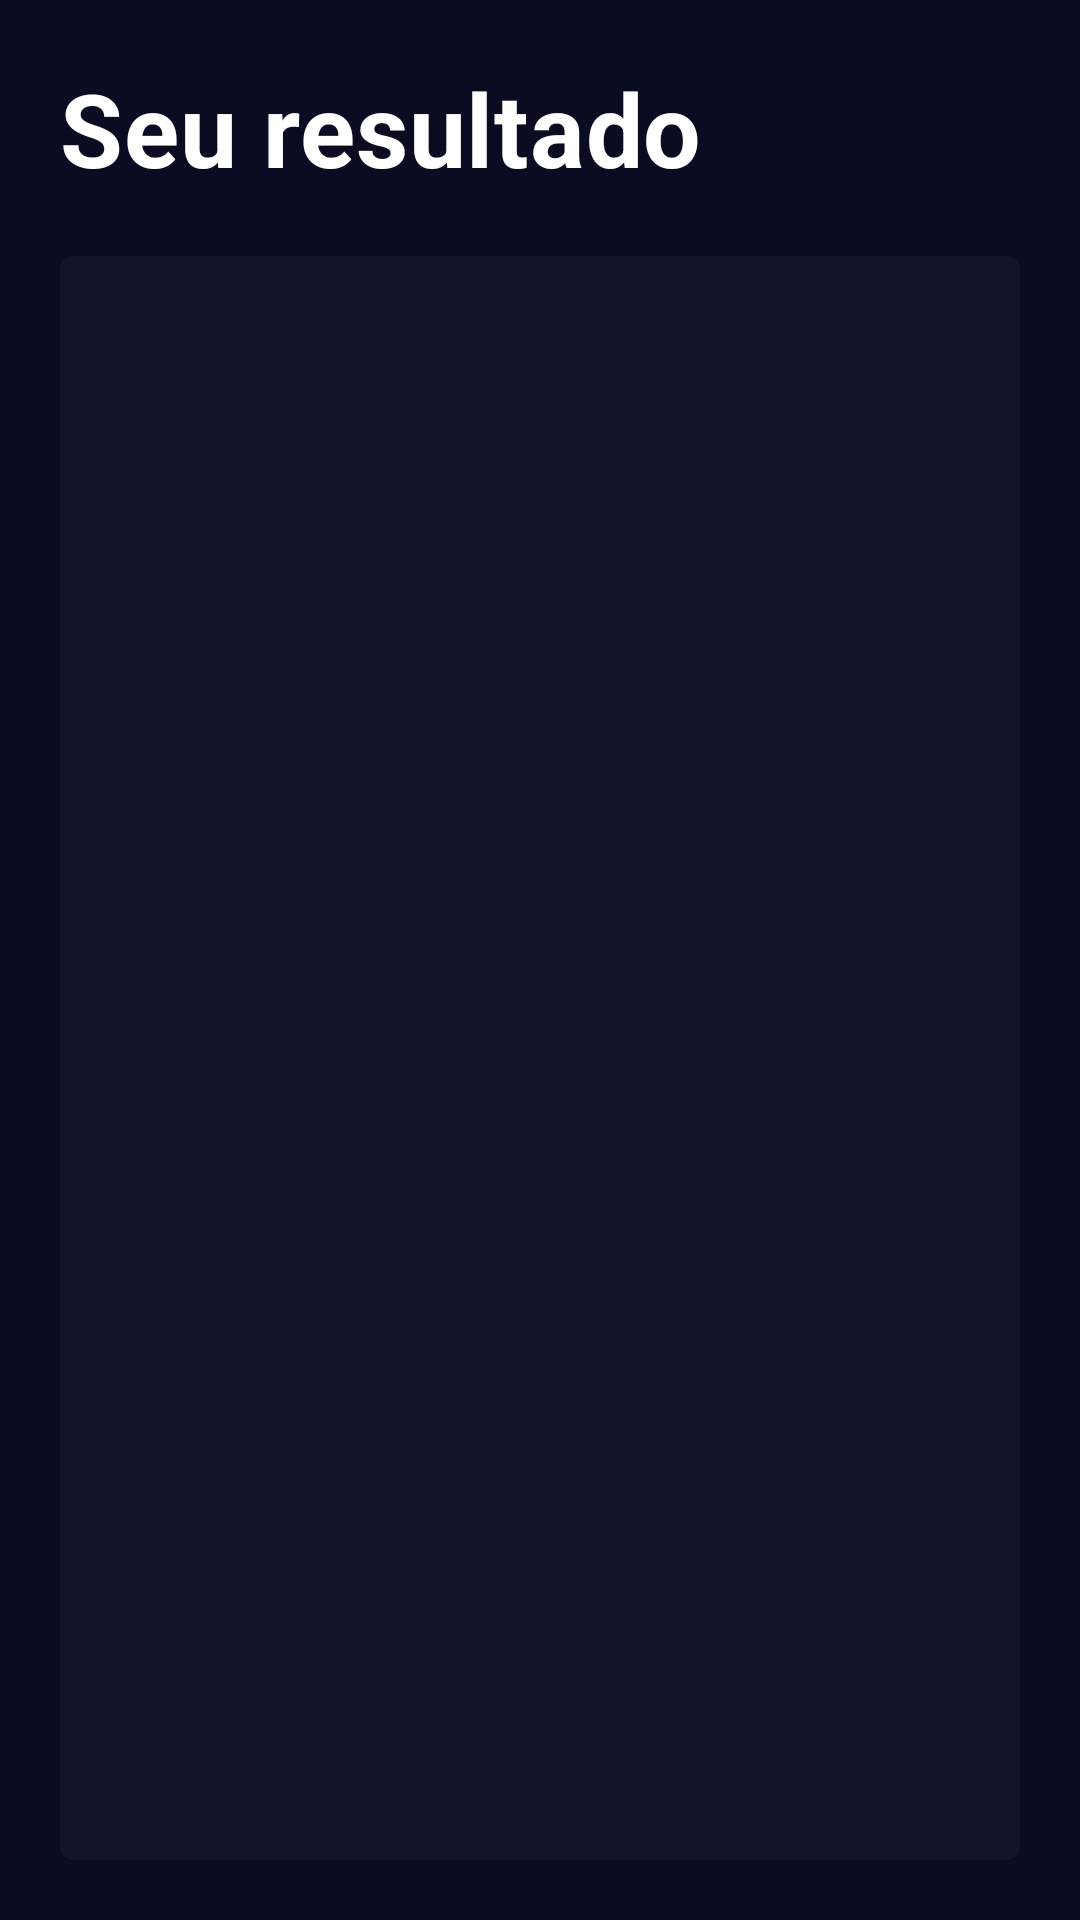

Write the Android layout XML for this screen, with the resource values it uses.
<!-- AndroidManifest.xml: application theme Theme.CalculadoraDeIMC -->
<!-- res/layout/activity_result.xml -->
<?xml version="1.0" encoding="utf-8"?>
<androidx.constraintlayout.widget.ConstraintLayout xmlns:android="http://schemas.android.com/apk/res/android"
    xmlns:app="http://schemas.android.com/apk/res-auto"
    xmlns:tools="http://schemas.android.com/tools"
    android:layout_width="match_parent"
    android:layout_height="match_parent"
    android:padding="20dp"
    tools:context=".ResultActivity">

    <TextView
        android:id="@+id/textView"
        android:layout_width="wrap_content"
        android:layout_height="wrap_content"
        android:text="@string/seu_resultado"
        android:textAppearance="@style/TextAppearance.MaterialComponents.Headline4"
        android:textColor="@color/white"
        android:textStyle="bold"
        app:layout_constraintStart_toStartOf="parent"
        app:layout_constraintTop_toTopOf="parent" />

    <com.google.android.material.card.MaterialCardView
        android:layout_width="match_parent"
        android:layout_height="0dp"
        android:layout_marginTop="20dp"
        app:layout_constraintBottom_toBottomOf="parent"
        app:layout_constraintEnd_toEndOf="parent"
        app:layout_constraintStart_toStartOf="parent"
        app:layout_constraintTop_toBottomOf="@+id/textView">

        <LinearLayout
            android:layout_width="match_parent"
            android:layout_height="match_parent"
            android:gravity="center"
            android:orientation="vertical">

            <TextView
                android:id="@+id/resultadoTXT"
                android:layout_width="wrap_content"
                android:layout_height="wrap_content"
                android:textAppearance="@style/TextAppearance.MaterialComponents.Overline"
                android:textColor="@color/white"
                tools:text="normal" />

            <TextView
                android:id="@+id/imcTXT"
                android:layout_width="wrap_content"
                android:layout_height="wrap_content"
                android:layout_margin="8dp"
                android:textAppearance="@style/TextAppearance.MaterialComponents.Headline2"
                android:textColor="@color/white"
                android:textStyle="bold"
                tools:text="22.1" />

            <TextView
                android:id="@+id/faixaTXT"
                android:layout_width="wrap_content"
                android:layout_height="wrap_content"
                android:layout_margin="8dp"
                android:textAppearance="@style/TextAppearance.MaterialComponents.Body1"
                android:textColor="@color/hint"
                android:textSize="16sp"
                tools:text="Faixa normal de IMC:" />

            <TextView
                android:id="@+id/valorFaixaTXT"
                android:layout_width="wrap_content"
                android:layout_height="wrap_content"
                android:textAppearance="@style/TextAppearance.MaterialComponents.Body1"
                android:textColor="@color/white"
                android:textSize="16sp"
                tools:text="18,5 - 25 kg/m2" />

        </LinearLayout>

    </com.google.android.material.card.MaterialCardView>

</androidx.constraintlayout.widget.ConstraintLayout>
<!-- resources referenced by this layout -->
<resources>
  <color name="hint">#73FFFFFF</color>
  <color name="white">#FFFFFFFF</color>
  <string name="seu_resultado">Seu resultado</string>
  <style name="Theme.CalculadoraDeIMC" parent="Theme.MaterialComponents.DayNight.DarkActionBar">
          
          <item name="colorPrimary">@color/primaryColor</item>
          <item name="colorPrimaryVariant">@color/primaryDarkColor</item>
          <item name="colorOnPrimary">@color/primaryTextColor</item>
          
          <item name="colorSecondary">@color/secondaryColor</item>
          <item name="colorSecondaryVariant">@color/secondaryDarkColor</item>
          <item name="colorOnSecondary">@color/primaryTextColor</item>
          
          <item name="android:statusBarColor" tools:targetApi="l">?attr/colorPrimaryVariant</item>
          
          <item name="android:colorBackground">@color/background</item>
          <item name="colorSurface">@color/surfaces</item>
      </style>
  <color name="primaryColor">#0a0d22</color>
  <color name="primaryDarkColor">#000000</color>
  <color name="primaryTextColor">@color/white</color>
  <color name="secondaryColor">#03dac5</color>
  <color name="secondaryDarkColor">#00a895</color>
  <color name="background">#0A0D22</color>
  <color name="surfaces">#111428</color>
</resources>
